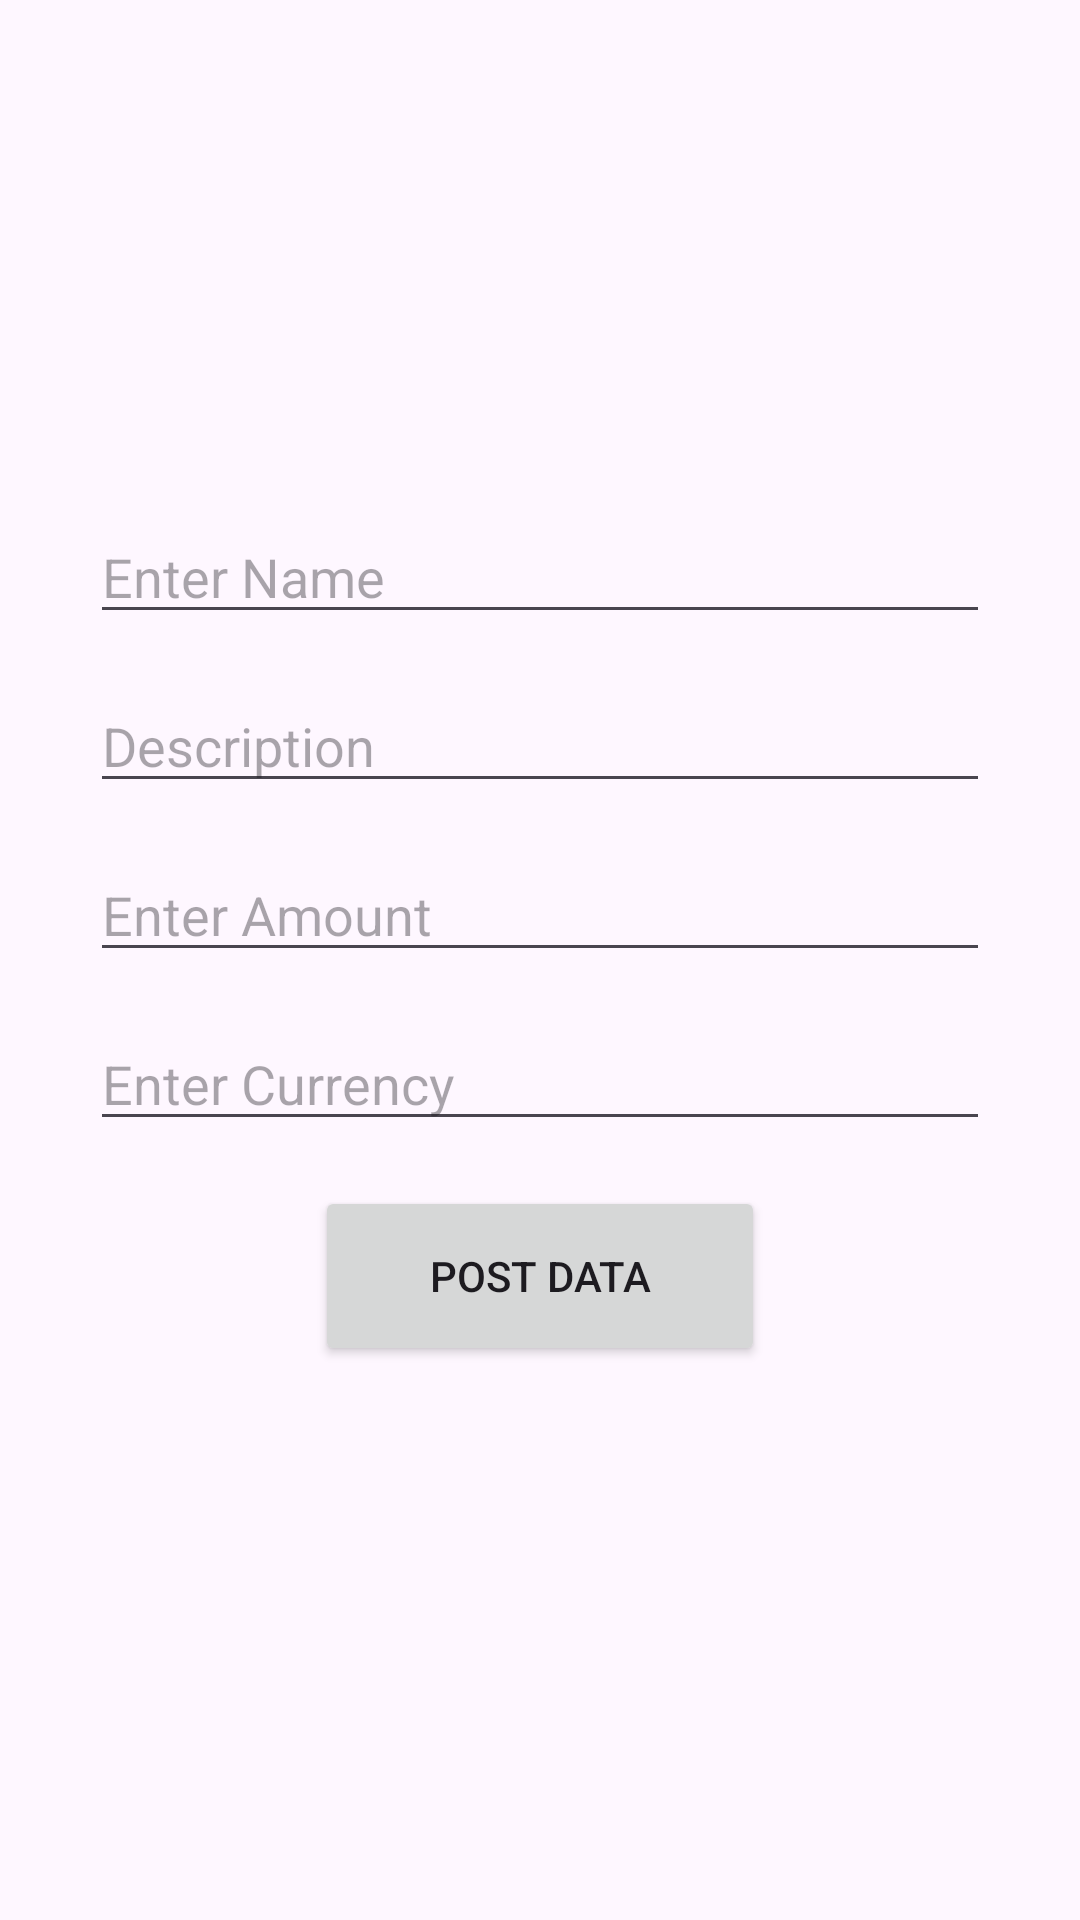

Here is an Android app screen rendered from its layout file. Give the layout XML and the strings, colors and styles it references.
<!-- AndroidManifest.xml: application theme Theme.ITEMAPI -->
<!-- res/layout/activity_post_item.xml -->
<?xml version="1.0" encoding="utf-8"?>
<LinearLayout xmlns:android="http://schemas.android.com/apk/res/android"
    xmlns:app="http://schemas.android.com/apk/res-auto"
    xmlns:tools="http://schemas.android.com/tools"
    android:id="@+id/main"
    android:layout_width="match_parent"
    android:layout_height="match_parent"
    android:orientation="vertical"
    tools:context=".PostItemActivity">

    <LinearLayout
        android:layout_width="wrap_content"
        android:layout_height="wrap_content"
        android:layout_gravity="center"
        android:layout_marginTop="170dp"
        android:orientation="vertical"
        tools:ignore="UselessParent">

        <EditText
            android:id="@+id/postName_editText"
            android:layout_width="300dp"
            android:layout_height="wrap_content"
            android:hint="@string/enter_name"
            tools:ignore="Autofill,TextFields"/>

        <EditText
            android:id="@+id/postDescription_editText"
            android:layout_width="300dp"
            android:layout_height="wrap_content"
            android:layout_marginTop="15dp"
            android:hint="Description"
            tools:ignore="Autofill,TextFields"/>

        <EditText
            android:id="@+id/postAmount_editText"
            android:layout_width="300dp"
            android:layout_height="wrap_content"
            android:layout_marginTop="15dp"
            android:hint="Enter Amount"
            android:inputType="numberDecimal"
            tools:ignore="Autofill,TextFields"/>

        <EditText
            android:id="@+id/postCurrency_editText"
            android:layout_width="300dp"
            android:layout_height="wrap_content"
            android:layout_marginTop="15dp"
            android:hint="Enter Currency"
            tools:ignore="Autofill,TextFields" />



        <Button
            android:id="@+id/postBtn_button"
            android:layout_width="150dp"
            android:layout_height="60dp"
            android:layout_gravity="center"
            android:layout_marginTop="15dp"
            android:text="Post Data" />

    </LinearLayout>
</LinearLayout>
<!-- resources referenced by this layout -->
<resources>
  <string name="enter_name">Enter Name</string>
  <style name="Theme.ITEMAPI" parent="Base.Theme.ITEMAPI" />
  <style name="Base.Theme.ITEMAPI" parent="Theme.Material3.DayNight.NoActionBar">
          
          
      </style>
</resources>
